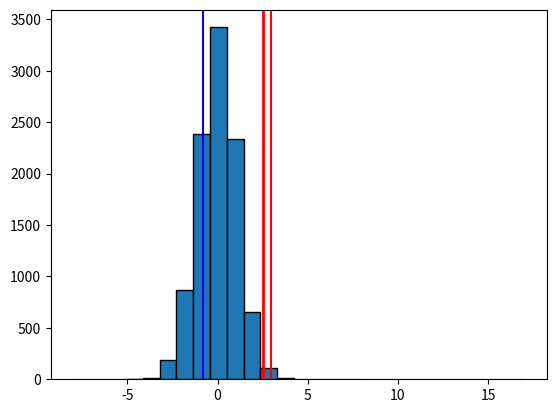

Source code (Python):
# Importing libraries we will use for this assignment
import random
import numpy as np
import matplotlib.pyplot as plt
%matplotlib inline

### Don't need to run this commented code ###
# Generate some data

# effect_size = 0.25
# stddev      = 0.5
# sample_size = 20

# group1 = np.round(np.random.normal(size = sample_size, loc = 0.0, scale = stddev)*10)
# group2 = np.round(np.random.normal(size = sample_size, loc = effect_size, scale = stddev)*10)

# print("Group 1:", group1)
# print("Group 2:", group2)

# Data
group1 = [0, 5, 2, -2, 8,
          -6, 0, 0, -6, -3,
          -7, 4, -2, -2, 0,
          -4, -1, -8, 0, 6]

group2 = [-2, 2, -2, -5, 7,
          11, 6, 2, 1, 1,
          6, -2, -1, 7, 7,
          -2, 4, 3, -1, 17]

sample_size = len(group1)

# Add comments next to each code chunk to describe the data analysis steps

plt.hist(group1, color = "b", alpha = 0.25, edgecolor = "k")
plt.hist(group2, color = "r", alpha = 0.25, edgecolor = "k")
plt.axvline(x = np.mean(group1), color = "b")
plt.axvline(x = np.mean(group2), color = "r")

# Add comments next to each code chunk to describe the data analysis steps

signal = np.mean(group2) - np.mean(group1)
noise  = np.sqrt((np.var(group2) / sample_size) + (np.var(group1) / sample_size))

test_statistic = signal / noise
print(test_statistic)

# Add comments next to each code chunk to describe the data analysis steps

num_permutations          = 10000
permuted_test_statistics  = []

# Add comments next to each code chunk to describe the data analysis steps

for i in range(num_permutations):
    permuted_data = group1 + group2
    random.shuffle(permuted_data)

    rand_group1 = permuted_data[:20]
    rand_group2 = permuted_data[20:]

    signal = np.mean(rand_group2) - np.mean(rand_group1)
    noise  = np.sqrt((np.var(rand_group2) / 20) + (np.var(rand_group1) / 20))

    permuted_test_statistics.append(signal / noise)

# Add comments next to each code chunk to describe the data analysis steps

plt.hist(permuted_test_statistics, edgecolor = "k")
plt.axvline(test_statistic, color = "red", lw = 2)

# Add comments next to each code chunk to describe the data analysis steps

pvalue = sum(permuted_test_statistics >= test_statistic) / num_permutations
print("The pvalue based on a permutation test is", pvalue)

# Add comments next to each code chunk to describe the data analysis steps

from scipy import stats
stats.ttest_ind(group2, group1, equal_var=False)[1]/2